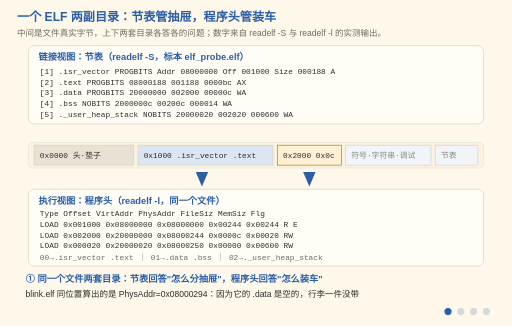
t = 0.00 s
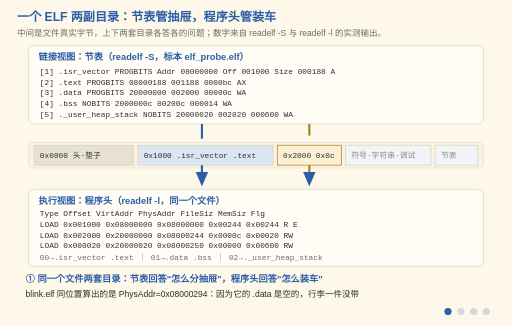
t = 1.65 s
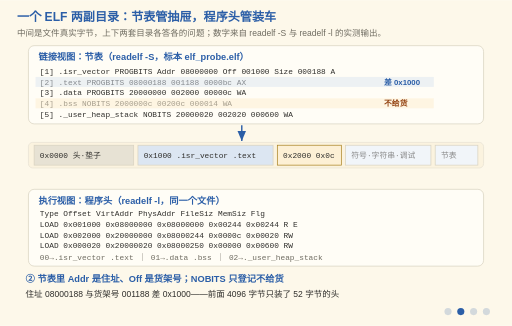
t = 3.30 s
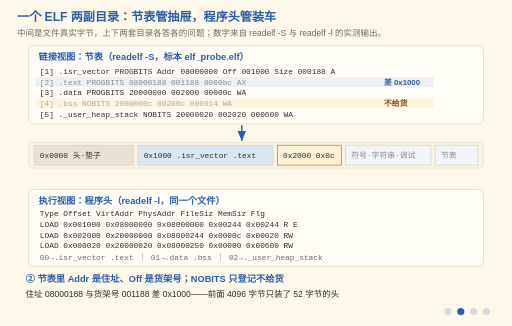
t = 4.80 s
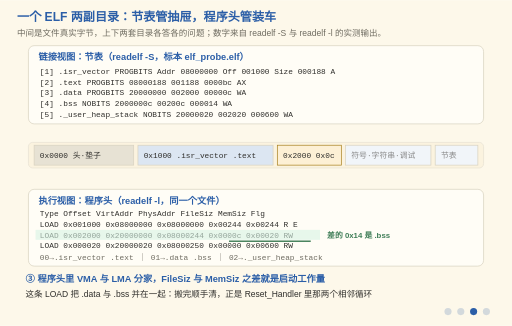
t = 6.75 s
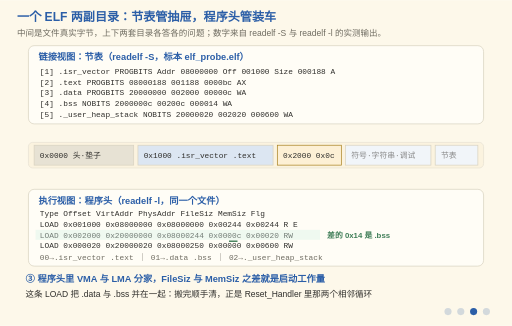
t = 8.25 s

The animated SVG that drew these frames (rendered in a browser with its animation timeline set to each time). Animation: 26 SMIL elements (animate=26); frames cover the first 8.25 s, repeats indefinitely.

<svg xmlns="http://www.w3.org/2000/svg" viewBox="0 0 720 458" font-family="'Segoe Print','Comic Sans MS','Microsoft YaHei',sans-serif">
  <title>一个 ELF 两副目录：节表管抽屉，程序头管装车</title>
  <desc>四阶段动画，数字全部来自标本 elf_probe.elf 的 readelf -S 与 readelf -l 实测输出。中间那条带子是文件里真实的字节顺序：0x0000 起是 52 字节的 ELF 头和对齐垫子，0x1000 起才是 .isr_vector 与 .text，0x2000 起是 .data 的初值镜像，再往后是符号、字符串、调试信息与节表本身。②上面的目录是节表，回答"东西怎么分抽屉"：.text 的 Addr=08000188 与 Off=001188 差 0x1000，因为前面 4096 字节只装了一个头；.bss 是 NOBITS，只登记不给货。③下面的目录是程序头，回答"怎么装车、卸到哪个地址"：第二条 LOAD 的 VirtAddr=0x20000000 而 PhysAddr=0x08000244，FileSiz=0x0c 而 MemSiz=0x00020，差的 0x14 正是 .bss 那 20 字节——这对地址就是链接脚本里 &gt;RAM AT&gt; FLASH 与 _sidata 兑现出来的结果。④烧录只认有 A 标记且有货的部分：blink.elf 有 20 个节，带 A 的只有 5 个，真正进芯片的是 660 字节，另外 33,944 字节全是给人看的说明书，objcopy -O binary 一刀扔掉。</desc>
  <rect width="720" height="458" fill="#FDF8EA"/>
  <text x="24" y="30" font-size="17" font-weight="bold" fill="#2B5EA7">一个 ELF 两副目录：节表管抽屉，程序头管装车</text>
  <text x="24" y="50" font-size="12" fill="#6E6B60">中间是文件真实字节，上下两套目录各答各的问题；数字来自 readelf -S 与 readelf -l 的实测输出。</text>

  <defs>
    <marker id="arrB" markerWidth="8" markerHeight="8" refX="7" refY="3" orient="auto">
      <polygon points="0,0 7,3 0,6" fill="#2B5EA7"/>
    </marker>
  </defs>

  <!-- ===== 上：节表 ===== -->
  <rect x="40" y="64" width="640" height="110" rx="8" fill="#FFFDF6" stroke="#D8D2C0"/>
  <text x="54" y="84" font-size="13" font-weight="bold" fill="#2B5EA7">链接视图：节表（readelf -S，标本 elf_probe.elf）</text>
  <g font-size="11" font-family="Consolas,monospace" fill="#2F2E2B">
    <text x="56" y="104">[1] .isr_vector  PROGBITS  Addr 08000000  Off 001000  Size 000188  A</text>
    <text x="56" y="119">[2] .text        PROGBITS        08000188      001188      0000bc  AX</text>
    <text x="56" y="134">[3] .data        PROGBITS        20000000      002000      00000c  WA</text>
    <text x="56" y="149">[4] .bss         NOBITS          2000000c      00200c      000014  WA</text>
    <text x="56" y="164">[5] ._user_heap_stack NOBITS     20000020      002020      000600  WA</text>
  </g>

  <!-- ===== 中：文件真实字节 ===== -->
  <rect x="40" y="200" width="640" height="36" rx="6" fill="#FBF3DF" stroke="#E7E2D4"/>
  <rect x="48" y="204" width="140" height="28" fill="#E7E2D4" stroke="#D8D2C0"/>
  <text x="56" y="222" font-size="11" font-family="Consolas,monospace" fill="#2F2E2B">0x0000 头·垫子</text>
  <rect x="194" y="204" width="190" height="28" fill="#DCE6F2" stroke="#D8D2C0"/>
  <text x="202" y="222" font-size="11" font-family="Consolas,monospace" fill="#2F2E2B">0x1000 .isr_vector .text</text>
  <rect x="390" y="204" width="90" height="28" fill="#fdf0d5" stroke="#A8801F"/>
  <text x="398" y="222" font-size="11" font-family="Consolas,monospace" fill="#2F2E2B">0x2000 0x0c</text>
  <rect x="486" y="204" width="120" height="28" fill="#f1f5f9" stroke="#D8D2C0"/>
  <text x="494" y="222" font-size="11" font-family="Consolas,monospace" fill="#888">符号·字符串·调试</text>
  <rect x="612" y="204" width="60" height="28" fill="#f1f5f9" stroke="#D8D2C0"/>
  <text x="620" y="222" font-size="11" font-family="Consolas,monospace" fill="#888">节表</text>

  <!-- ===== 下：程序头 ===== -->
  <rect x="40" y="266" width="640" height="108" rx="8" fill="#FFFDF6" stroke="#D8D2C0"/>
  <text x="54" y="286" font-size="13" font-weight="bold" fill="#2B5EA7">执行视图：程序头（readelf -l，同一个文件）</text>
  <g font-size="11" font-family="Consolas,monospace" fill="#2F2E2B">
    <text x="56" y="304">Type Offset    VirtAddr    PhysAddr    FileSiz  MemSiz  Flg</text>
    <text x="56" y="319">LOAD 0x001000  0x08000000  0x08000000  0x00244  0x00244  R E</text>
    <text x="56" y="334">LOAD 0x002000  0x20000000  0x08000244  0x0000c  0x00020  RW</text>
    <text x="56" y="349">LOAD 0x000020  0x20000020  0x08000250  0x00000  0x00600  RW</text>
    <text x="56" y="366" fill="#6E6B60">00→.isr_vector .text ｜ 01→.data .bss ｜ 02→._user_heap_stack</text>
  </g>

  <!-- ===== ① 谁连谁 ===== -->
  <g opacity="1">
    <animate attributeName="opacity" calcMode="discrete" values="1;0;0;0;1" keyTimes="0;0.25;0.5;0.75;1" dur="12s" repeatCount="indefinite"/>
    <path d="M284,174 L284,204" fill="none" stroke="#2B5EA7" stroke-width="3" pathLength="1000" stroke-dasharray="1000">
      <animate attributeName="stroke-dashoffset" values="1000;0;0" keyTimes="0;0.2;1" dur="12s" repeatCount="indefinite"/>
    </path>
    <path d="M284,232 L284,262" fill="none" stroke="#2B5EA7" stroke-width="3" marker-end="url(#arrB)" pathLength="1000" stroke-dasharray="1000">
      <animate attributeName="stroke-dashoffset" values="1000;0;0" keyTimes="0;0.2;1" dur="12s" repeatCount="indefinite"/>
    </path>
    <path d="M435,174 L435,204" fill="none" stroke="#A8801F" stroke-width="3" pathLength="1000" stroke-dasharray="1000">
      <animate attributeName="stroke-dashoffset" values="1000;0;0" keyTimes="0;0.25;1" dur="12s" repeatCount="indefinite"/>
    </path>
    <path d="M435,232 L435,262" fill="none" stroke="#A8801F" stroke-width="3" marker-end="url(#arrB)" pathLength="1000" stroke-dasharray="1000">
      <animate attributeName="stroke-dashoffset" values="1000;0;0" keyTimes="0;0.25;1" dur="12s" repeatCount="indefinite"/>
    </path>
  </g>

  <!-- ===== ② 节表读法 ===== -->
  <g opacity="0">
    <animate attributeName="opacity" calcMode="discrete" values="0;1;0;0;0" keyTimes="0;0.25;0.5;0.75;1" dur="12s" repeatCount="indefinite"/>
    <rect x="50" y="108" width="560" height="14" fill="#DCE6F2" opacity="0.5"/>
    <rect x="50" y="138" width="560" height="14" fill="#fdf0d5" opacity="0.6">
      <animate attributeName="opacity" values="0.3;0.7;0.3" dur="2s" repeatCount="indefinite"/>
    </rect>
    <text x="540" y="119" font-size="11" font-weight="bold" fill="#2B5EA7">差 0x1000</text>
    <text x="540" y="149" font-size="11" font-weight="bold" fill="#92400e">不给货</text>
    <path d="M340,176 L340,198" fill="none" stroke="#2B5EA7" stroke-width="2" marker-end="url(#arrB)" pathLength="1000" stroke-dasharray="1000">
      <animate attributeName="stroke-dashoffset" values="1000;0;0" keyTimes="0;0.5;1" dur="6s" repeatCount="indefinite"/>
    </path>
  </g>

  <!-- ===== ③ 程序头读法 ===== -->
  <g opacity="0">
    <animate attributeName="opacity" calcMode="discrete" values="0;0;1;0;0" keyTimes="0;0.25;0.5;0.75;1" dur="12s" repeatCount="indefinite"/>
    <rect x="50" y="323" width="400" height="14" fill="#d8f3e5" opacity="0.6">
      <animate attributeName="opacity" values="0.3;0.7;0.3" dur="2s" repeatCount="indefinite"/>
    </rect>
    <text x="460" y="334" font-size="11" font-weight="bold" fill="#3F7D57">差的 0x14 是 .bss</text>
    <rect x="322" y="338" width="0" height="2" fill="#3F7D57">
      <animate attributeName="width" values="0;115;115" keyTimes="0;0.6;1" dur="4s" repeatCount="indefinite"/>
    </rect>
  </g>

  <!-- ===== ④ objcopy 一刀 ===== -->
  <g opacity="0">
    <animate attributeName="opacity" calcMode="discrete" values="0;0;0;1;0" keyTimes="0;0.25;0.5;0.75;1" dur="12s" repeatCount="indefinite"/>
    <rect x="486" y="205" width="0" height="27" fill="#FBF3DF">
      <animate attributeName="width" values="0;186;186" keyTimes="0;0.55;1" dur="6s" repeatCount="indefinite"/>
    </rect>
    <rect x="194" y="204" width="190" height="28" fill="none" stroke="#3F7D57" stroke-width="2"/>
    <rect x="390" y="204" width="90" height="28" fill="none" stroke="#3F7D57" stroke-width="2"/>
    <g stroke="#B3392F" stroke-width="3">
      <line x1="500" y1="208" x2="516" y2="224"/>
      <line x1="516" y1="208" x2="500" y2="224"/>
      <animate attributeName="opacity" values="0.35;1;0.35" dur="1s" repeatCount="indefinite"/>
    </g>
    <text x="440" y="252" font-size="12" font-weight="bold" fill="#3F7D57">有货的 ALLOC 才进芯片</text>
  </g>

  <!-- ===== 阶段字幕 ===== -->
  <g font-size="13" font-weight="bold" fill="#2B5EA7">
    <g opacity="1"><animate attributeName="opacity" calcMode="discrete" values="1;0;0;0;1" keyTimes="0;0.25;0.5;0.75;1" dur="12s" repeatCount="indefinite"/>
      <text x="36" y="396">① 同一个文件两套目录：节表回答"怎么分抽屉"，程序头回答"怎么装车"</text></g>
    <g opacity="0"><animate attributeName="opacity" calcMode="discrete" values="0;1;0;0;0" keyTimes="0;0.25;0.5;0.75;1" dur="12s" repeatCount="indefinite"/>
      <text x="36" y="396">② 节表里 Addr 是住址、Off 是货架号；NOBITS 只登记不给货</text></g>
    <g opacity="0"><animate attributeName="opacity" calcMode="discrete" values="0;0;1;0;0" keyTimes="0;0.25;0.5;0.75;1" dur="12s" repeatCount="indefinite"/>
      <text x="36" y="396">③ 程序头里 VMA 与 LMA 分家，FileSiz 与 MemSiz 之差就是启动工作量</text></g>
    <g opacity="0"><animate attributeName="opacity" calcMode="discrete" values="0;0;0;1;0" keyTimes="0;0.25;0.5;0.75;1" dur="12s" repeatCount="indefinite"/>
      <text x="36" y="396">④ 换 blink.elf 看：20 个节只有 5 个带 A，进芯片的是 660 字节</text></g>
  </g>

  <!-- ===== 阶段解说 ===== -->
  <g font-size="12" fill="#2F2E2B">
    <g opacity="1"><animate attributeName="opacity" calcMode="discrete" values="1;0;0;0;1" keyTimes="0;0.25;0.5;0.75;1" dur="12s" repeatCount="indefinite"/>
      <text x="36" y="418">blink.elf 同位置算出的是 PhysAddr=0x08000294：因为它的 .data 是空的，行李一件没带</text></g>
    <g opacity="0"><animate attributeName="opacity" calcMode="discrete" values="0;1;0;0;0" keyTimes="0;0.25;0.5;0.75;1" dur="12s" repeatCount="indefinite"/>
      <text x="36" y="418">住址 08000188 与货架号 001188 差 0x1000——前面 4096 字节只装了 52 字节的头</text></g>
    <g opacity="0"><animate attributeName="opacity" calcMode="discrete" values="0;0;1;0;0" keyTimes="0;0.25;0.5;0.75;1" dur="12s" repeatCount="indefinite"/>
      <text x="36" y="418">这条 LOAD 把 .data 与 .bss 并在一起：搬完顺手清，正是 Reset_Handler 里那两个相邻循环</text></g>
    <g opacity="0"><animate attributeName="opacity" calcMode="discrete" values="0;0;0;1;0" keyTimes="0;0.25;0.5;0.75;1" dur="12s" repeatCount="indefinite"/>
      <text x="36" y="418">34,604 − 660 = 33,944 字节全是说明书：objcopy -O binary 一刀把它们扔掉</text></g>
  </g>

  <!-- ===== 阶段指示点 ===== -->
  <g transform="translate(630,438)" fill="#2B5EA7">
    <circle cx="0" cy="0" r="5" opacity="1"><animate attributeName="opacity" calcMode="discrete" values="1;0.2;0.2;0.2;1" keyTimes="0;0.25;0.5;0.75;1" dur="12s" repeatCount="indefinite"/></circle>
    <circle cx="18" cy="0" r="5" opacity="0.2"><animate attributeName="opacity" calcMode="discrete" values="0.2;1;0.2;0.2;0.2" keyTimes="0;0.25;0.5;0.75;1" dur="12s" repeatCount="indefinite"/></circle>
    <circle cx="36" cy="0" r="5" opacity="0.2"><animate attributeName="opacity" calcMode="discrete" values="0.2;0.2;1;0.2;0.2" keyTimes="0;0.25;0.5;0.75;1" dur="12s" repeatCount="indefinite"/></circle>
    <circle cx="54" cy="0" r="5" opacity="0.2"><animate attributeName="opacity" calcMode="discrete" values="0.2;0.2;0.2;1;0.2" keyTimes="0;0.25;0.5;0.75;1" dur="12s" repeatCount="indefinite"/></circle>
  </g>
</svg>
